Run: headless pygame with SDL's dummy video driver; simulated clock (each Clock.tick advances the game by its frame time, no real sleeping); random seed 0; keys injected as events and as key.get_pressed() state; no mouse input.
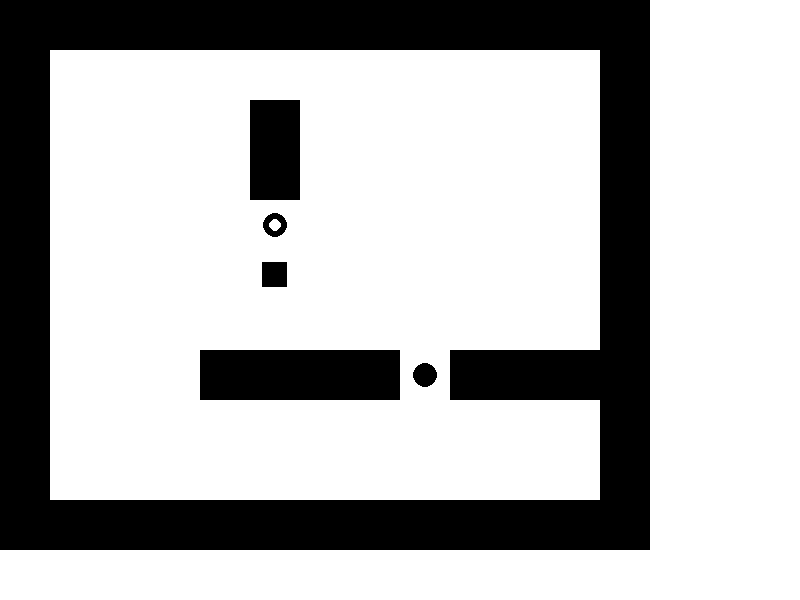
Frame 1 of 4 · flips 1–60 · no input
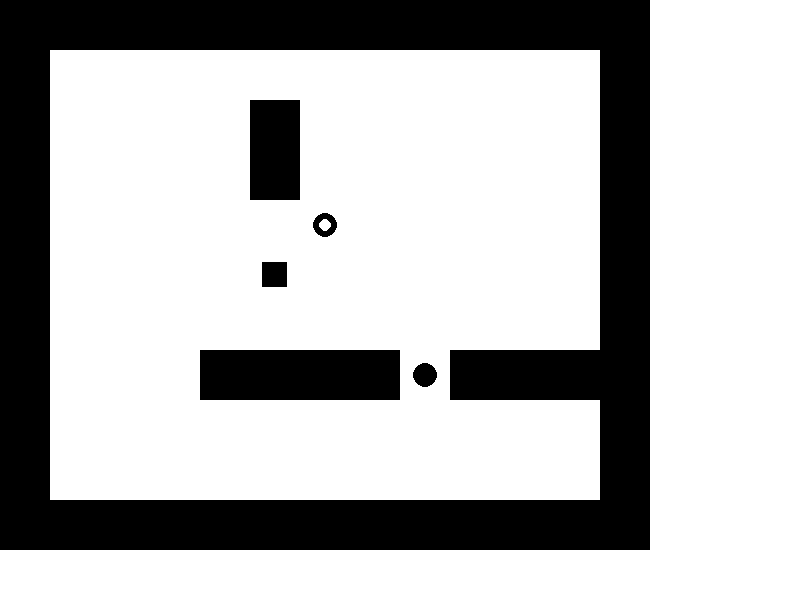
Frame 2 of 4 · flips 61–180 · tapped SPACE, RETURN · held RIGHT (→), D
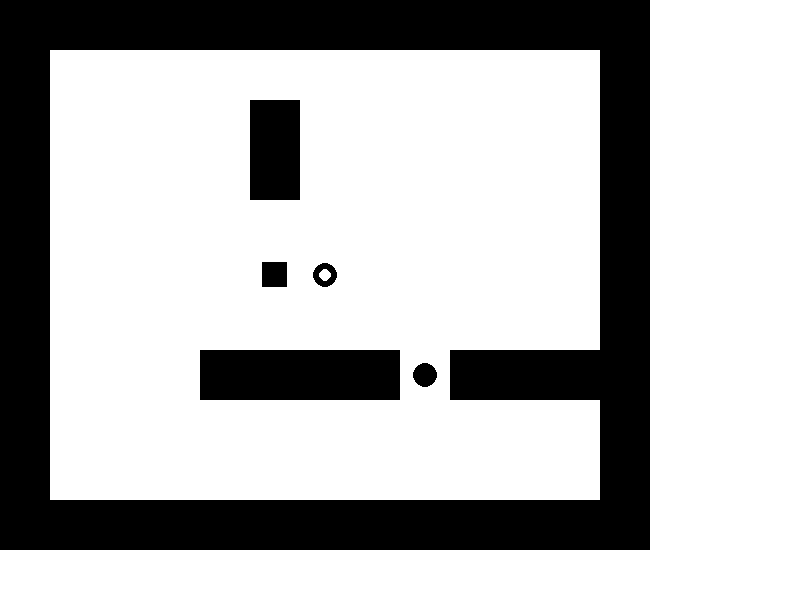
Frame 3 of 4 · flips 181–300 · held DOWN (↓), S
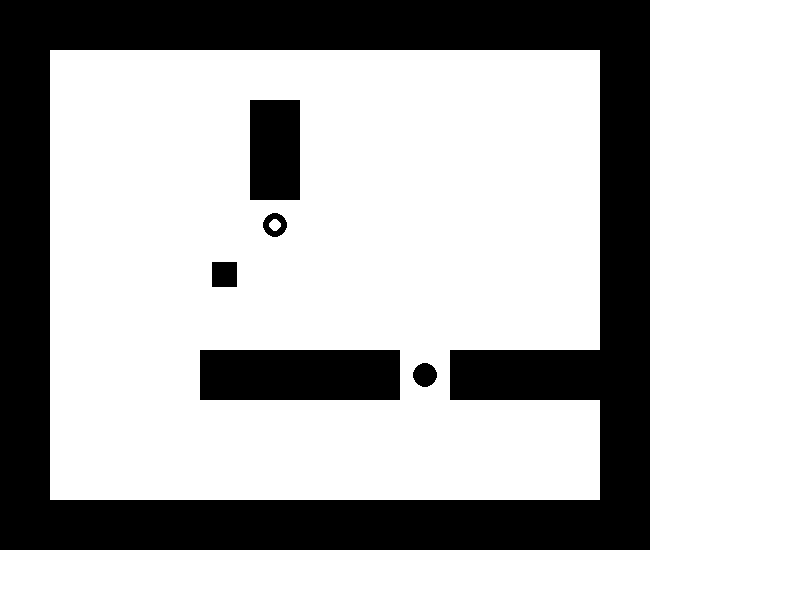
Frame 4 of 4 · flips 301–420 · held LEFT (←), A, UP (↑), W

The pygame program that drew these frames:

import pygame

# 游戏窗口尺寸
WIDTH = 800
HEIGHT = 600

# 游戏方格尺寸
CELL_SIZE = 50

# 游戏地图
MAP = [
    "#############",
    "#           #",
    "#    #      #",
    "#    #      #",
    "#    @      #",
    "#    $      #",
    "#           #",
    "#   ####.####",
    "#           #",
    "#           #",
    "#############"
]

# 游戏角色
PLAYER = "@"
BOX = "$"
TARGET = "."

# 颜色定义
BLACK = (0, 0, 0)
WHITE = (255, 255, 255)

# 初始化游戏
def init_game():
    pygame.init()
    screen = pygame.display.set_mode((WIDTH, HEIGHT))
    pygame.display.set_caption("推箱子游戏")
    clock = pygame.time.Clock()
    return screen, clock

# 绘制游戏地图
def draw_map(screen, player_pos):
    for row in range(len(MAP)):
        for col in range(len(MAP[row])):
            x = col * CELL_SIZE
            y = row * CELL_SIZE
            if MAP[row][col] == "#":
                pygame.draw.rect(screen, BLACK, (x, y, CELL_SIZE, CELL_SIZE))
            elif MAP[row][col] == ".":
                pygame.draw.rect(screen, WHITE, (x, y, CELL_SIZE, CELL_SIZE))
                pygame.draw.circle(screen, BLACK, (x + CELL_SIZE // 2, y + CELL_SIZE // 2), CELL_SIZE // 4)
            elif MAP[row][col] == "$":
                pygame.draw.rect(screen, WHITE, (x, y, CELL_SIZE, CELL_SIZE))
                pygame.draw.rect(screen, BLACK, (x + CELL_SIZE // 4, y + CELL_SIZE // 4, CELL_SIZE // 2, CELL_SIZE // 2))
    
    # 绘制玩家位置的图标
    player_row, player_col = player_pos
    pygame.draw.rect(screen, WHITE, (player_col * CELL_SIZE, player_row * CELL_SIZE, CELL_SIZE, CELL_SIZE))
    pygame.draw.circle(screen, BLACK, (player_col * CELL_SIZE + CELL_SIZE // 2, player_row * CELL_SIZE + CELL_SIZE // 2), CELL_SIZE // 4)
    pygame.draw.circle(screen, WHITE, (player_col * CELL_SIZE + CELL_SIZE // 2, player_row * CELL_SIZE + CELL_SIZE // 2), CELL_SIZE // 8)


# 找到玩家角色的初始位置
def find_player_position():
    for row in range(len(MAP)):
        for col in range(len(MAP[row])):
            if MAP[row][col] == PLAYER:
                return row, col

# 移动玩家角色
def move_player(player_pos, new_pos):
    px, py = player_pos
    nx, ny = new_pos

    if MAP[nx][ny] == "#":
        return  # 不能移动到障碍物上

    if MAP[nx][ny] == "$":
        bx, by = nx + (nx - px), ny + (ny - py)  # 计算箱子的新位置
        if MAP[bx][by] == "#" or MAP[bx][by] == "$":
            return  # 箱子无法移动到障碍物上或者另一个箱子上
        else:
            MAP[bx] = MAP[bx][:by] + "$" + MAP[bx][by+1:]  # 更新箱子的位置
    else:
        bx, by = -1, -1

    MAP[px] = MAP[px][:py] + " " + MAP[px][py+1:]  # 移动玩家
    MAP[nx] = MAP[nx][:ny] + "@" + MAP[nx][ny+1:]  # 更新玩家位置

    if bx >= 0 and by >= 0:
        MAP[nx] = MAP[nx][:ny] + "." + MAP[nx][ny+1:]  # 玩家推动箱子到目标位置



# 检查胜利条件
def check_win_condition():
    for row in range(len(MAP)):
        for col in range(len(MAP[row])):
            if MAP[row][col] == TARGET:
                return False
    return True

# 主游戏循环
def main_loop(screen, clock):
    running = True
    player_pos = find_player_position()
    while running:
        screen.fill(WHITE)
        draw_map(screen, player_pos)
        pygame.display.flip()

        for event in pygame.event.get():
            if event.type == pygame.QUIT:
                running = False
            elif event.type == pygame.KEYDOWN:
                if event.key == pygame.K_UP:
                    new_pos = (player_pos[0] - 1, player_pos[1])
                    move_player(player_pos, new_pos)
                    player_pos = new_pos
                elif event.key == pygame.K_DOWN:
                    new_pos = (player_pos[0] + 1, player_pos[1])
                    move_player(player_pos, new_pos)
                    player_pos = new_pos
                elif event.key == pygame.K_LEFT:
                    new_pos = (player_pos[0], player_pos[1] - 1)
                    move_player(player_pos, new_pos)
                    player_pos = new_pos
                elif event.key == pygame.K_RIGHT:
                    new_pos = (player_pos[0], player_pos[1] + 1)
                    move_player(player_pos, new_pos)
                    player_pos = new_pos

        if check_win_condition():
            print("恭喜你获胜！")
            running = False

        clock.tick(60)
    pygame.quit()

# 启动游戏
def start_game():
    screen, clock = init_game()
    main_loop(screen, clock)

# 运行游戏
if __name__ == "__main__":
    start_game()
